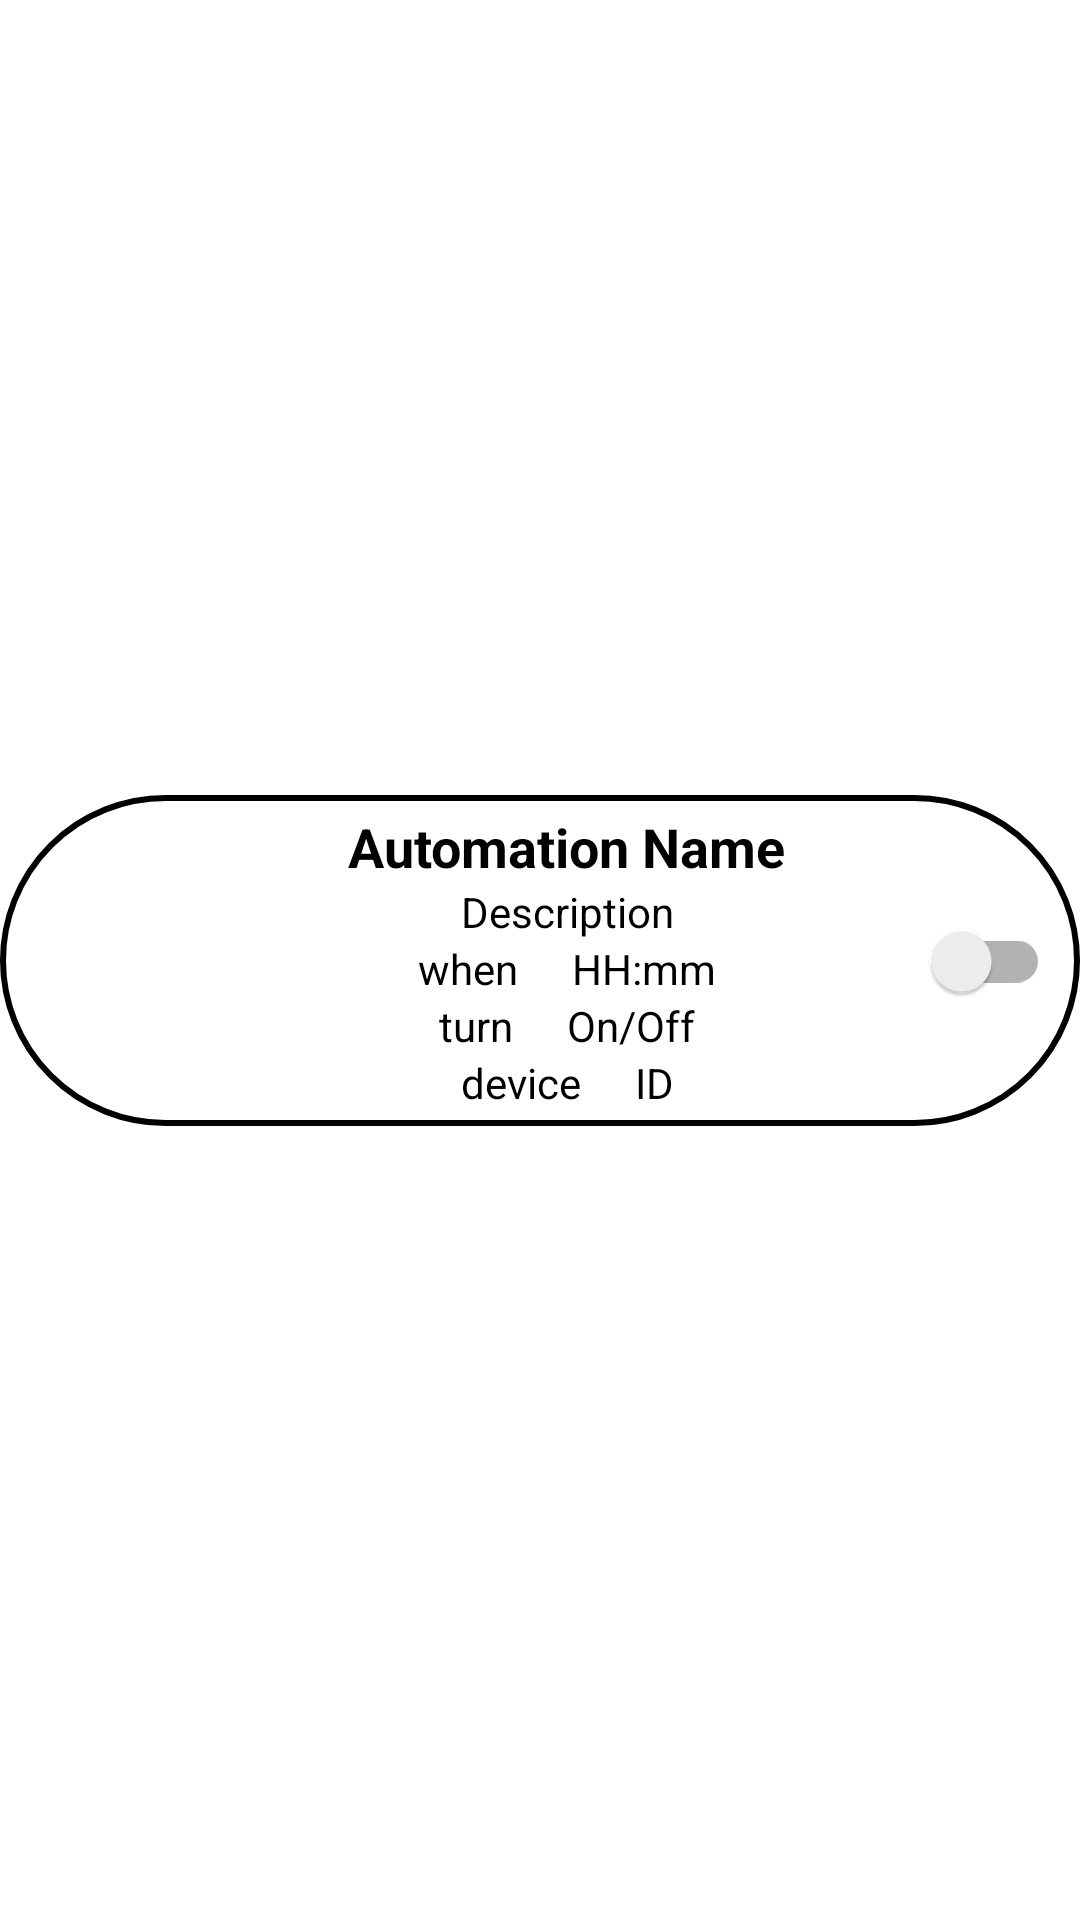

Reconstruct the res/layout file that produces this screen, plus the resources it refers to.
<!-- AndroidManifest.xml: application theme Theme.SmartHomeMobileApp -->
<!-- res/layout/listitem_automation.xml -->
<?xml version="1.0" encoding="utf-8"?>
<androidx.constraintlayout.widget.ConstraintLayout xmlns:android="http://schemas.android.com/apk/res/android"
    android:layout_width="match_parent"
    android:layout_height="wrap_content"
    xmlns:app="http://schemas.android.com/apk/res-auto"
    android:layout_marginStart="@dimen/element_start_end_margin"
    android:layout_marginEnd="@dimen/element_start_end_margin"
    android:layout_marginTop="@dimen/element_vertical_margin"
    android:layout_marginBottom="@dimen/element_vertical_margin">

    <androidx.constraintlayout.widget.ConstraintLayout
        android:layout_width="match_parent"
        android:layout_height="wrap_content"
        android:orientation="horizontal"
        app:layout_constraintTop_toTopOf="parent"
        app:layout_constraintStart_toStartOf="parent"
        app:layout_constraintEnd_toEndOf="parent"
        app:layout_constraintBottom_toBottomOf="parent"

        android:background="@drawable/bg_edit_text">

        <androidx.constraintlayout.widget.ConstraintLayout
            android:id="@+id/device_info"
            android:layout_width="wrap_content"
            android:layout_height="wrap_content"
            android:orientation="vertical"
            app:layout_constraintTop_toTopOf="parent"
            app:layout_constraintStart_toStartOf="parent"
            app:layout_constraintEnd_toEndOf="parent"
            app:layout_constraintBottom_toBottomOf="parent">
            <TextView
                android:id="@+id/text_automation_name"
                android:layout_width="wrap_content"
                android:layout_height="wrap_content"
                android:text="Automation Name"
                android:textColor="@color/black"
                android:textStyle="bold"
                android:textSize="18sp"
                android:layout_marginStart="18dp"
                app:layout_constraintTop_toTopOf="parent"
                app:layout_constraintStart_toStartOf="parent"
                app:layout_constraintEnd_toEndOf="parent"/>

            <TextView
                android:id="@+id/text_automation_description"
                android:layout_width="wrap_content"
                android:layout_height="wrap_content"
                android:text="Description"
                android:textColor="@color/black"
                android:textSize="14sp"
                android:layout_marginStart="18dp"
                app:layout_constraintTop_toBottomOf="@id/text_automation_name"
                app:layout_constraintStart_toStartOf="parent"
                app:layout_constraintEnd_toEndOf="parent"/>

            <androidx.constraintlayout.widget.ConstraintLayout
                android:id="@+id/cl_automation_condition"
                android:layout_width="wrap_content"
                android:layout_height="wrap_content"
                app:layout_constraintTop_toBottomOf="@id/text_automation_description"
                app:layout_constraintStart_toStartOf="parent"
                app:layout_constraintEnd_toEndOf="parent">
                <TextView
                    android:id="@+id/text_automation_when"
                    android:layout_width="wrap_content"
                    android:layout_height="wrap_content"
                    android:text="when"
                    android:textColor="@color/black"
                    android:textSize="14sp"
                    android:layout_marginStart="18dp"
                    app:layout_constraintStart_toStartOf="parent"
                    app:layout_constraintTop_toTopOf="parent"/>
                <TextView
                    android:id="@+id/text_automation_time"
                    android:layout_width="wrap_content"
                    android:layout_height="wrap_content"
                    android:text="HH:mm"
                    android:textColor="@color/black"
                    android:textSize="14sp"
                    android:layout_marginStart="18dp"
                    app:layout_constraintTop_toTopOf="@id/text_automation_when"
                    app:layout_constraintStart_toEndOf="@id/text_automation_when"
                    app:layout_constraintEnd_toEndOf="parent"/>
            </androidx.constraintlayout.widget.ConstraintLayout>

            <androidx.constraintlayout.widget.ConstraintLayout
                android:id="@+id/cl_automation_operation"
                android:layout_width="wrap_content"
                android:layout_height="wrap_content"
                app:layout_constraintTop_toBottomOf="@id/cl_automation_condition"
                app:layout_constraintStart_toStartOf="parent"
                app:layout_constraintEnd_toEndOf="parent">
                <TextView
                    android:id="@+id/text_automation_turn"
                    android:layout_width="wrap_content"
                    android:layout_height="wrap_content"
                    android:text="turn"
                    android:textColor="@color/black"
                    android:textSize="14sp"
                    android:layout_marginStart="18dp"
                    app:layout_constraintStart_toStartOf="parent"
                    app:layout_constraintTop_toTopOf="parent"/>
                <TextView
                    android:id="@+id/text_automation_operation_status"
                    android:layout_width="wrap_content"
                    android:layout_height="wrap_content"
                    android:text="On/Off"
                    android:textColor="@color/black"
                    android:textSize="14sp"
                    android:layout_marginStart="18dp"
                    app:layout_constraintTop_toTopOf="@id/text_automation_turn"
                    app:layout_constraintStart_toEndOf="@id/text_automation_turn"
                    app:layout_constraintEnd_toEndOf="parent"/>
            </androidx.constraintlayout.widget.ConstraintLayout>

            <androidx.constraintlayout.widget.ConstraintLayout
                android:id="@+id/cl_automation_device"
                android:layout_width="wrap_content"
                android:layout_height="wrap_content"
                app:layout_constraintTop_toBottomOf="@id/cl_automation_operation"
                app:layout_constraintStart_toStartOf="parent"
                app:layout_constraintEnd_toEndOf="parent">
                <TextView
                    android:id="@+id/text_automation_device"
                    android:layout_width="wrap_content"
                    android:layout_height="wrap_content"
                    android:text="device"
                    android:textColor="@color/black"
                    android:textSize="14sp"
                    android:layout_marginStart="18dp"
                    app:layout_constraintStart_toStartOf="parent"
                    app:layout_constraintTop_toTopOf="parent"/>
                <TextView
                    android:id="@+id/text_automation_device_id"
                    android:layout_width="wrap_content"
                    android:layout_height="wrap_content"
                    android:text="ID"
                    android:textColor="@color/black"
                    android:textSize="14sp"
                    android:layout_marginStart="18dp"
                    app:layout_constraintTop_toTopOf="@id/text_automation_device"
                    app:layout_constraintStart_toEndOf="@id/text_automation_device"
                    app:layout_constraintEnd_toEndOf="parent"/>
            </androidx.constraintlayout.widget.ConstraintLayout>

        </androidx.constraintlayout.widget.ConstraintLayout>

        <androidx.appcompat.widget.SwitchCompat
            android:id="@+id/switch_automation_status"
            android:layout_width="wrap_content"
            android:layout_height="wrap_content"
            app:layout_constraintEnd_toEndOf="parent"
            app:layout_constraintTop_toTopOf="parent"
            app:layout_constraintBottom_toBottomOf="parent"/>
    </androidx.constraintlayout.widget.ConstraintLayout>



</androidx.constraintlayout.widget.ConstraintLayout>
<!-- resources referenced by this layout -->
<resources>
  <dimen name="element_start_end_margin">32dp</dimen>
  <dimen name="element_vertical_margin">12dp</dimen>
  <!-- drawable bg_edit_text (drawable) -->
  <?xml version="1.0" encoding="utf-8"?>
  <shape xmlns:android="http://schemas.android.com/apk/res/android">
      
      <solid android:color="#FFFFFF"/> 
  
      
      <corners
          android:radius="500dp"/> 
  
      
      <stroke
          android:width="2dp"
          android:color="#000000"/>
  
      
      <padding
          android:left="10dp"
          android:right="10dp"
          android:top="5dp"
          android:bottom="5dp" />
  </shape>
  <style name="Theme.SmartHomeMobileApp" parent="Theme.MaterialComponents.DayNight.NoActionBar">
          
          <item name="colorPrimary">@color/black</item>
          <item name="colorPrimaryVariant">@color/black</item>
          <item name="colorOnPrimary">@color/white</item>
          
          <item name="colorSecondary">@color/teal_200</item>
          <item name="colorSecondaryVariant">@color/teal_700</item>
          <item name="colorOnSecondary">@color/black</item>
          
          <item name="android:statusBarColor">?attr/colorPrimaryVariant</item>
          
      </style>
  <!-- not gathered from this repository: default colours our renderer supplied (Android Studio template values) -->
  <color name="teal_200">#FF03DAC5</color>
  <color name="teal_700">#FF018786</color>
  <color name="black">#FF000000</color>
  <color name="white">#FFFFFFFF</color>
</resources>
